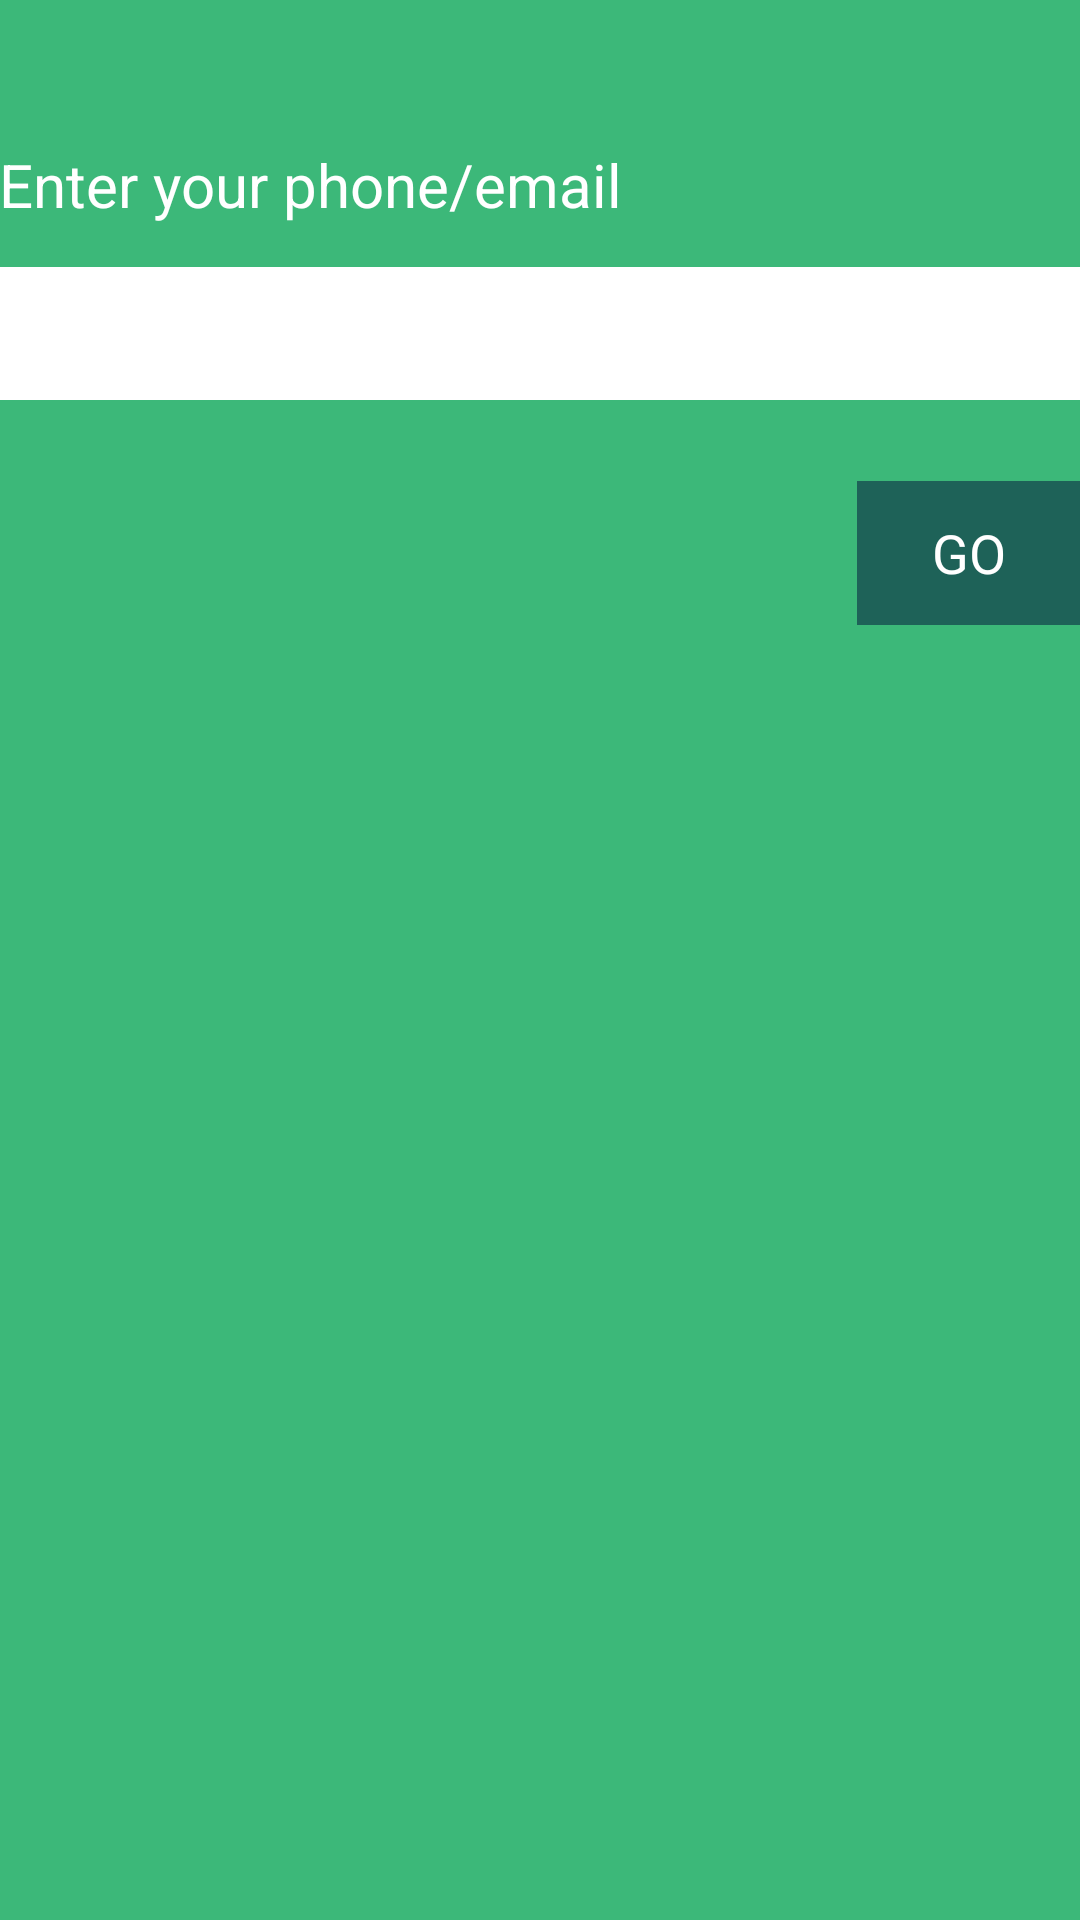

Here is an Android app screen rendered from its layout file. Give the layout XML and the strings, colors and styles it references.
<!-- AndroidManifest.xml: activity theme android:Theme.Holo.Light.NoActionBar -->
<!-- res/layout/activity_register.xml -->
<RelativeLayout xmlns:android="http://schemas.android.com/apk/res/android"
    xmlns:tools="http://schemas.android.com/tools" android:layout_width="match_parent"
    android:layout_height="match_parent" android:paddingLeft="@dimen/activity_horizontal_margin"
    android:paddingRight="@dimen/activity_horizontal_margin"
    android:paddingTop="@dimen/activity_vertical_margin"
    android:paddingBottom="@dimen/activity_vertical_margin"
    tools:context="fpt.edu.trackingmobile.RegisterActivity"
    android:background="@color/actionbar">

    <TextView
        android:layout_width="wrap_content"
        android:layout_height="wrap_content"
        android:textAppearance="?android:attr/textAppearanceLarge"
        android:text="@string/appDes3"
        android:id="@+id/textView"
        android:textColor="@color/white"
        android:textSize="20dp"
        android:layout_alignParentTop="true"
        android:layout_marginTop="48dp" />

    <EditText
        android:id="@+id/name"
        android:layout_width="fill_parent"
        android:layout_height="wrap_content"
        android:layout_marginTop="89dp"
        android:background="@color/white"
        android:inputType="textCapWords"
        android:padding="10dp"
        android:layout_alignParentTop="true"
        android:layout_centerHorizontal="true" />

    <Button
        android:id="@+id/btnGo"
        android:layout_width="wrap_content"
        android:layout_height="wrap_content"
        android:background="@color/bg_btn_join"
        android:paddingLeft="25dp"
        android:paddingRight="25dp"
        android:text="@string/btn_go"
        android:textColor="@color/white"
        android:layout_marginTop="27dp"
        android:layout_below="@+id/name"
        android:layout_alignParentRight="true"
        android:layout_alignParentEnd="true" />

</RelativeLayout>
<!-- resources referenced by this layout -->
<resources>
  <color name="actionbar">#3cb879</color>
  <color name="bg_btn_join">#1e6258</color>
  <color name="white">#ffffff</color>
  <string name="appDes3">Enter your phone/email</string>
  <string name="btn_go">GO</string>
</resources>
